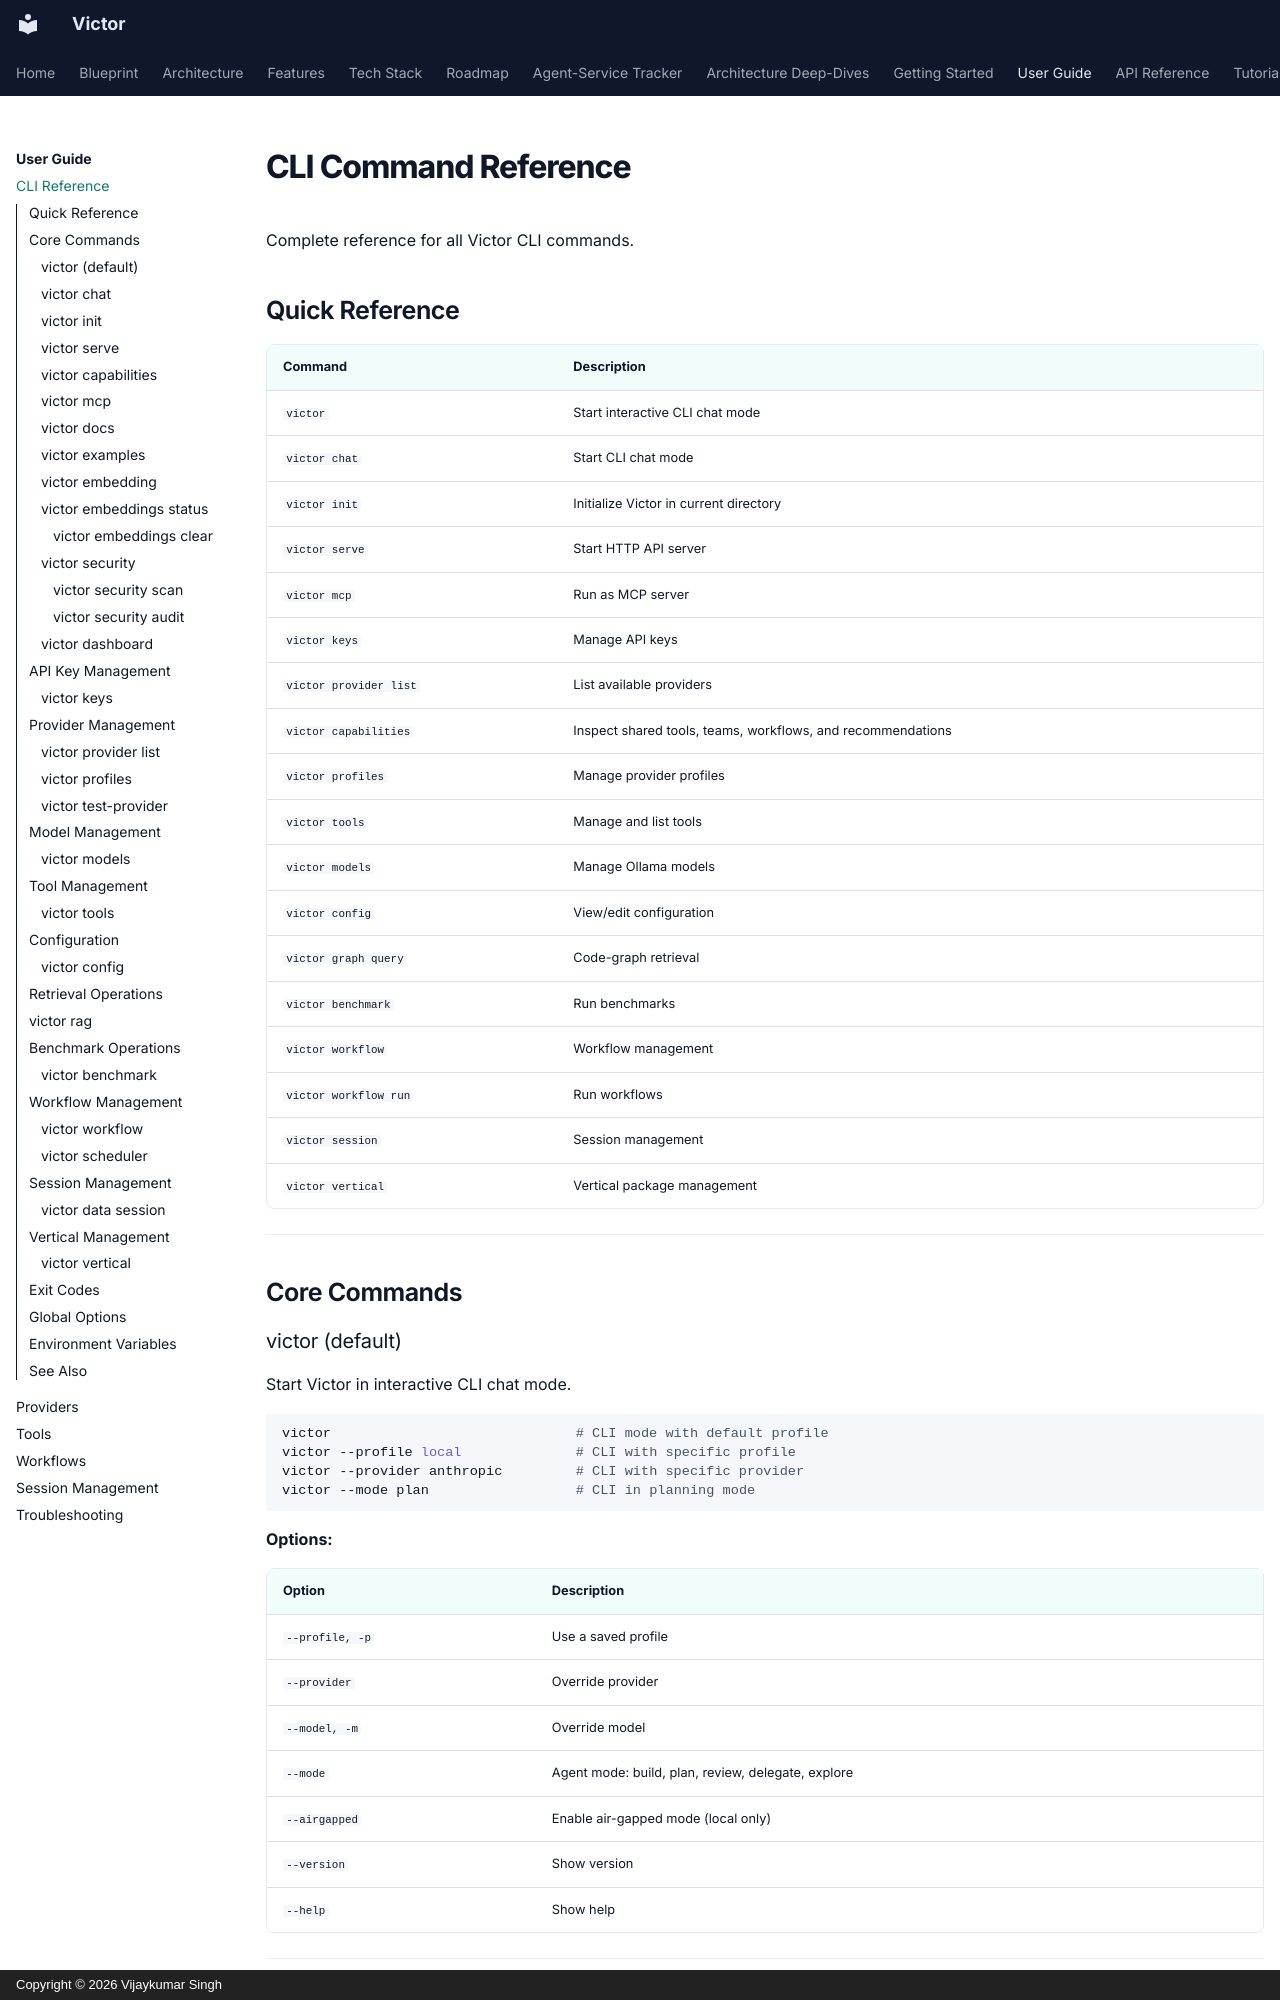

repository: anvai-labs/victor · page: user-guide/cli-reference/index.html · generator: mkdocs · copyright: Copyright © 2026 Vijaykumar Singh

# CLI Command Reference

Complete reference for all Victor CLI commands.

## Quick Reference

| Command | Description |
|---------|-------------|
| `victor` | Start interactive CLI chat mode |
| `victor chat` | Start CLI chat mode |
| `victor init` | Initialize Victor in current directory |
| `victor serve` | Start HTTP API server |
| `victor mcp` | Run as MCP server |
| `victor keys` | Manage API keys |
| `victor provider list` | List available providers |
| `victor capabilities` | Inspect shared tools, teams, workflows, and recommendations |
| `victor profiles` | Manage provider profiles |
| `victor tools` | Manage and list tools |
| `victor models` | Manage Ollama models |
| `victor config` | View/edit configuration |
| `victor graph query` | Code-graph retrieval |
| `victor benchmark` | Run benchmarks |
| `victor workflow` | Workflow management |
| `victor workflow run` | Run workflows |
| `victor session` | Session management |
| `victor vertical` | Vertical package management |

---

## Core Commands

### victor (default)

Start Victor in interactive CLI chat mode.

```bash
victor                              # CLI mode with default profile
victor --profile local              # CLI with specific profile
victor --provider anthropic         # CLI with specific provider
victor --mode plan                  # CLI in planning mode
```

**Options:**

| Option | Description |
|--------|-------------|
| `--profile, -p` | Use a saved profile |
| `--provider` | Override provider |
| `--model, -m` | Override model |
| `--mode` | Agent mode: build, plan, review, delegate, explore |
| `--airgapped` | Enable air-gapped mode (local only) |
| `--version` | Show version |
| `--help` | Show help |

---
